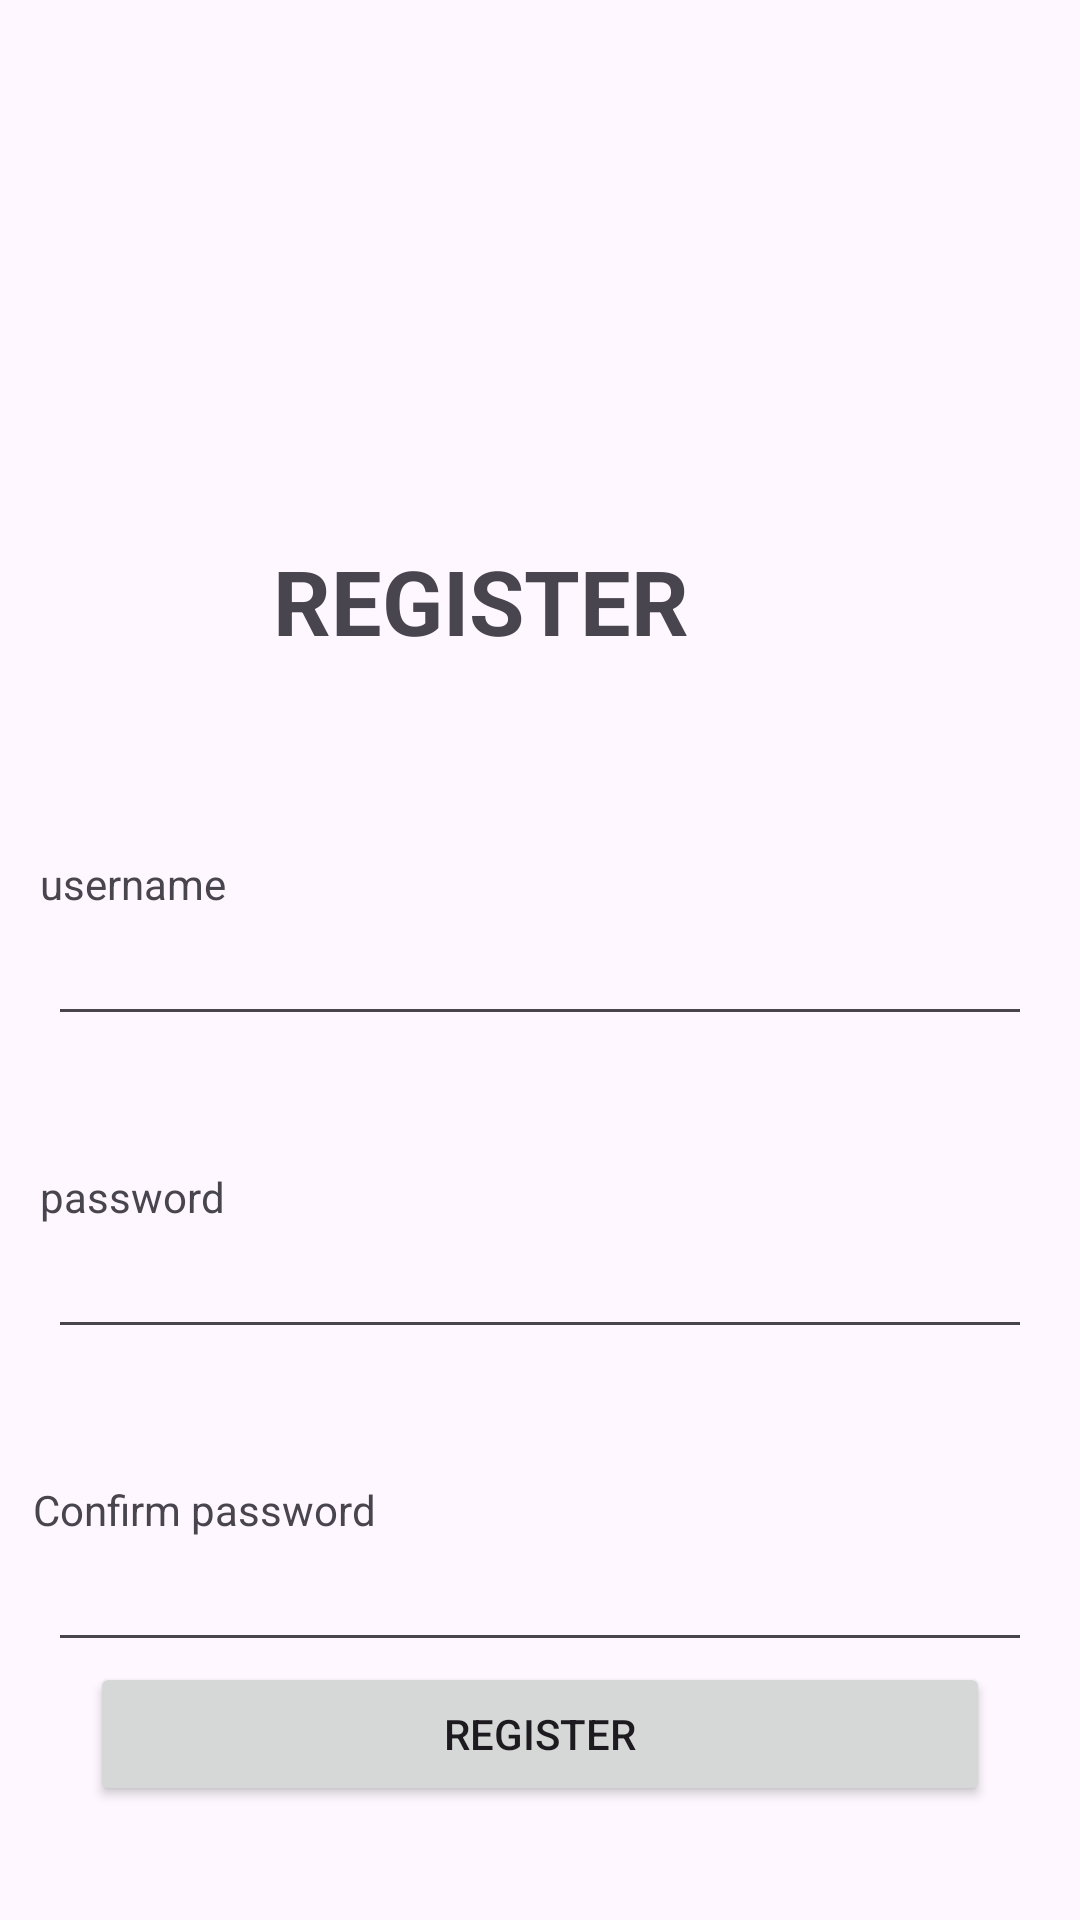

Layout XML and referenced resources for this Android screen:
<!-- AndroidManifest.xml: application theme Theme.Aplikasiku -->
<!-- res/layout/activity_register.xml -->
<?xml version="1.0" encoding="utf-8"?>
<androidx.constraintlayout.widget.ConstraintLayout xmlns:android="http://schemas.android.com/apk/res/android"
    xmlns:app="http://schemas.android.com/apk/res-auto"
    xmlns:tools="http://schemas.android.com/tools"
    android:layout_width="match_parent"
    android:layout_height="match_parent"
    tools:context=".LoginActivity">


    <TextView
        android:id="@+id/textView"
        android:layout_width="167dp"
        android:layout_height="61dp"
        android:layout_marginTop="180dp"
        android:text="REGISTER"
        android:textSize="30sp"
        android:textStyle="bold"
        app:layout_constraintEnd_toEndOf="parent"
        app:layout_constraintHorizontal_bias="0.472"
        app:layout_constraintStart_toStartOf="parent"
        app:layout_constraintTop_toTopOf="parent" />

    
    <TextView
        android:id="@+id/pin_bioskop"
        android:layout_width="wrap_content"
        android:layout_height="wrap_content"
        android:layout_marginTop="44dp"
        android:text="username"
        app:layout_constraintEnd_toEndOf="parent"
        app:layout_constraintHorizontal_bias="0.045"
        app:layout_constraintStart_toStartOf="parent"
        app:layout_constraintTop_toBottomOf="@+id/textView" />

    <EditText
        android:id="@+id/edit_username"
        android:layout_width="match_parent"
        android:layout_height="wrap_content"
        android:layout_marginEnd="16dp"
        android:layout_marginStart="16dp"
        app:layout_constraintStart_toStartOf="parent"
        app:layout_constraintTop_toBottomOf="@+id/pin_bioskop" />

    

    <TextView
        android:id="@+id/pin_password"
        android:layout_width="wrap_content"
        android:layout_height="wrap_content"
        android:layout_marginTop="44dp"
        android:text="password"
        app:layout_constraintEnd_toEndOf="parent"
        app:layout_constraintHorizontal_bias="0.045"
        app:layout_constraintStart_toStartOf="parent"
        app:layout_constraintTop_toBottomOf="@+id/edit_username" />


    <EditText
        android:id="@+id/edit_password"
        android:layout_width="match_parent"
        android:layout_height="wrap_content"
        android:layout_marginEnd="16dp"
        android:layout_marginStart="16dp"
        app:layout_constraintStart_toStartOf="parent"
        app:layout_constraintTop_toBottomOf="@+id/pin_password" />

    <TextView
        android:id="@+id/confirm_password"
        android:layout_width="wrap_content"
        android:layout_height="wrap_content"
        android:layout_marginTop="44dp"
        android:text="Confirm password"
        app:layout_constraintEnd_toEndOf="parent"
        app:layout_constraintHorizontal_bias="0.045"
        app:layout_constraintStart_toStartOf="parent"
        app:layout_constraintTop_toBottomOf="@+id/edit_password" />


    <EditText
        android:id="@+id/edit_confirm_password"
        android:layout_width="match_parent"
        android:layout_height="wrap_content"
        android:layout_marginEnd="16dp"
        android:layout_marginStart="16dp"
        app:layout_constraintStart_toStartOf="parent"
        app:layout_constraintTop_toBottomOf="@+id/confirm_password" />
    <Button
        android:id="@+id/btn_register"
        android:layout_width="match_parent"
        android:layout_height="wrap_content"
        android:text="REGISTER"
        android:paddingEnd="16dp"
        android:paddingStart="16dp"
        android:layout_marginEnd="30dp"
        android:layout_marginStart="30dp"
        app:layout_constraintTop_toBottomOf="@+id/edit_confirm_password" />


</androidx.constraintlayout.widget.ConstraintLayout>
<!-- resources referenced by this layout -->
<resources>
  <style name="Theme.Aplikasiku" parent="Base.Theme.Aplikasiku" />
  <style name="Base.Theme.Aplikasiku" parent="Theme.Material3.DayNight.NoActionBar">
          
          
      </style>
</resources>
